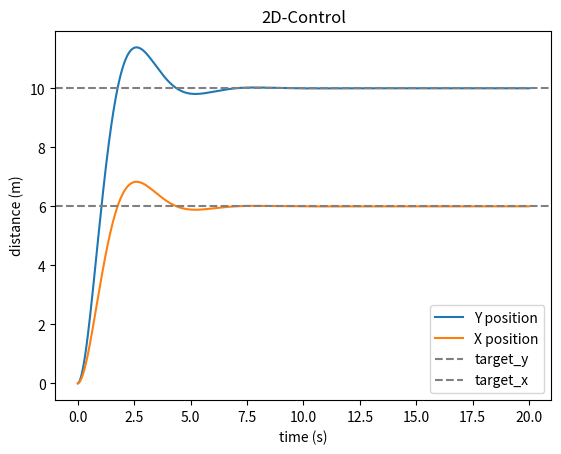

Recreate this plot in Python.
import matplotlib.pyplot as plt
import numpy as np

steps = 2000
m = 1.0
g = 9.81
target_y = 10.0
target_x = 6.0
Kp = 2.0
Kd = 1.5

y = 0.0
x = 0.0
velocity_y = 0.0
velocity_x = 0.0
dt = 0.01

times = np.zeros(steps)
x_positions = np.zeros(steps)
y_positions = np.zeros(steps)

print("starting at", y, "m, aiming for", target_y, "m")
print("starting at", x, "m, aiming for", target_x, "m")

def pid(target, position, velocity, Kp, Kd):
    error = target - position
    force = Kp * error - Kd * velocity
    return force

for step in range(steps):
    thrust_y = m * g + pid(target_y, y, velocity_y, Kp, Kd)
    thrust_x = pid(target_x, x, velocity_x, Kp, Kd)
    net_force_y = thrust_y - m * g
    net_force_x = thrust_x
    acceleration_y = net_force_y / m
    acceleration_x = net_force_x / m
    velocity_y = velocity_y + acceleration_y * dt
    velocity_x = velocity_x + acceleration_x * dt
    y = y + velocity_y * dt
    x = x + velocity_x * dt
    y_positions[step] = y
    x_positions[step] = x
    times[step] = step * dt

    if step % 100 == 0:
        print(round(step * dt, 1), "s   y", round(y, 2), "m")
        print(round(step * dt, 1), "s   x", round(x, 2), "m")

plt.plot(times, y_positions, label="Y position")
plt.plot(times, x_positions, label="X position")
plt.axhline(10, linestyle="--", color="gray", label="target_y")
plt.axhline(6, linestyle="--", color="gray", label="target_x")
plt.xlabel("time (s)")
plt.ylabel("distance (m)")
plt.title("2D-Control")
plt.legend()
plt.savefig("plot.png")
plt.show()
